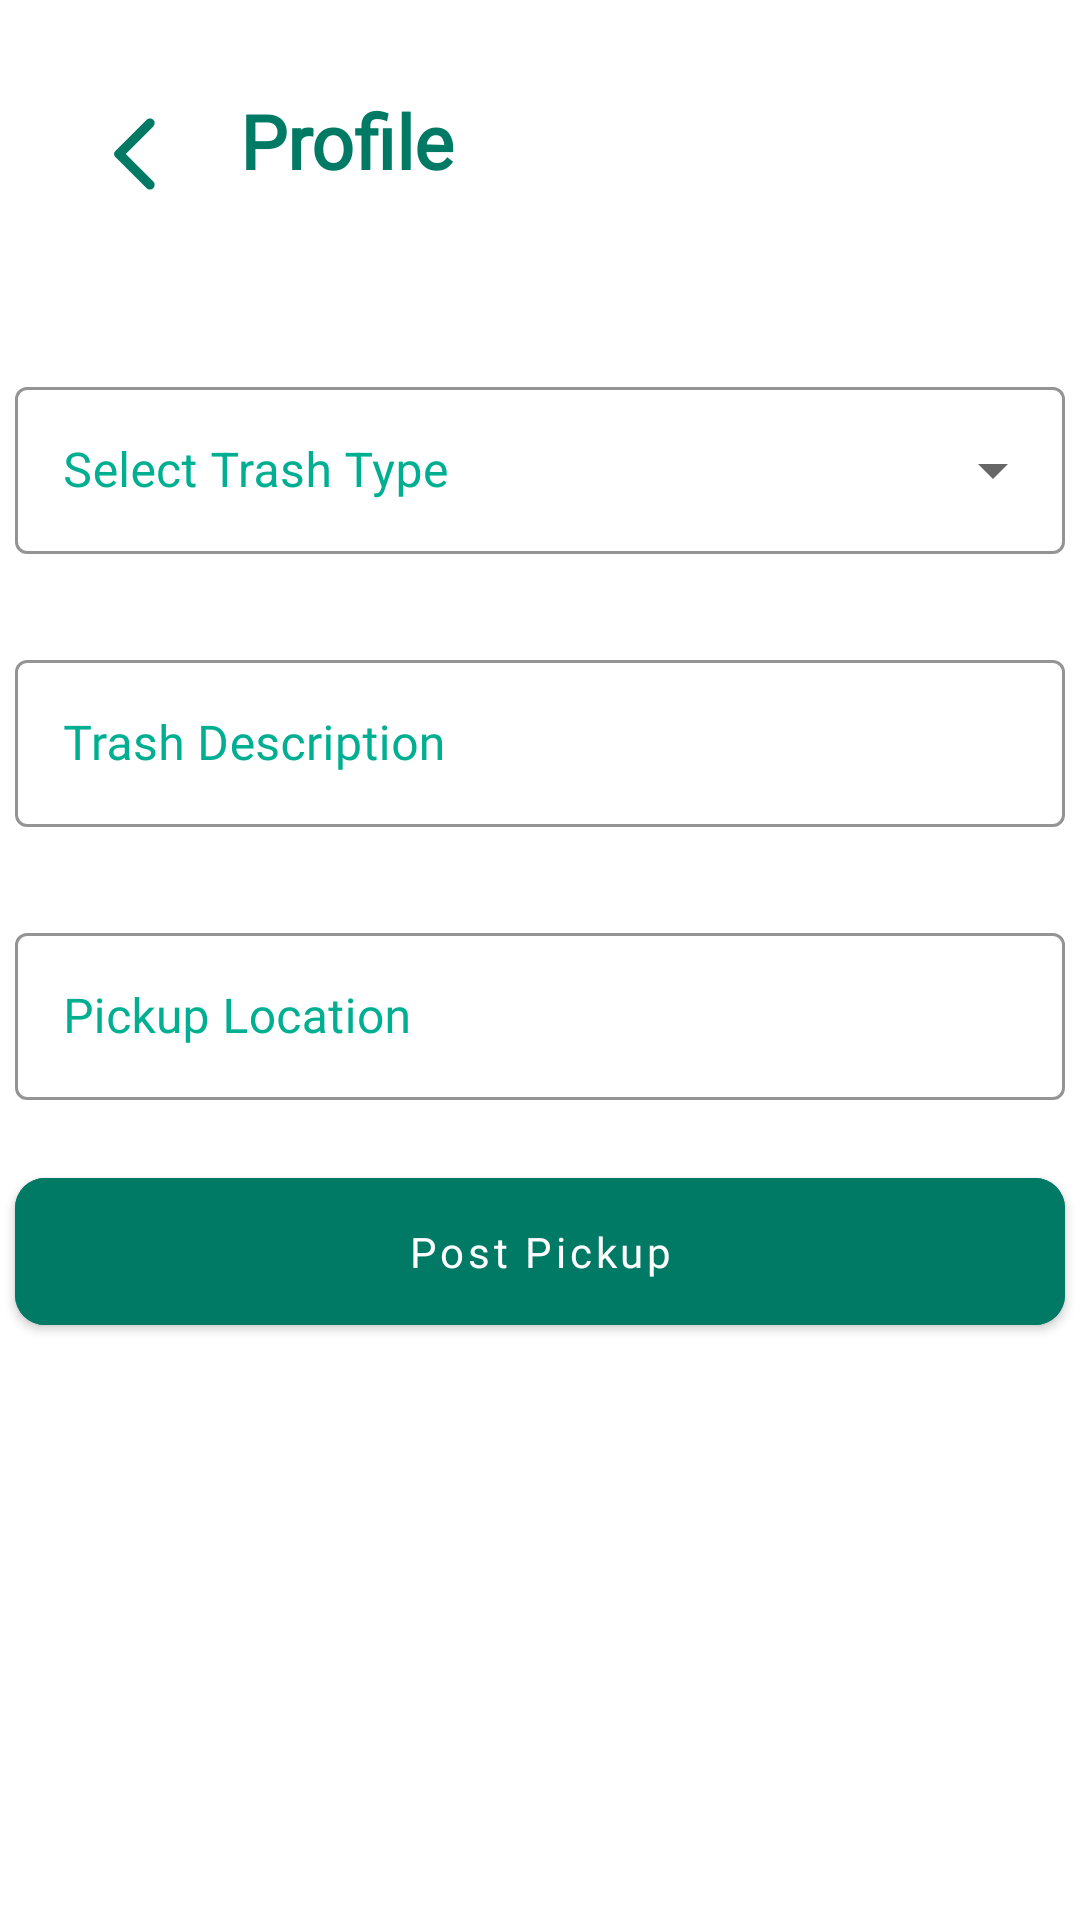

This screen was rendered from an Android layout file. Write that file and the resources it references.
<!-- AndroidManifest.xml: application theme Theme.Strash_Cart -->
<!-- res/layout/activity_sell_trash.xml -->
<?xml version="1.0" encoding="utf-8"?>
<LinearLayout xmlns:android="http://schemas.android.com/apk/res/android"
    xmlns:app="http://schemas.android.com/apk/res-auto"
    xmlns:tools="http://schemas.android.com/tools"
    android:layout_width="match_parent"
    android:layout_height="match_parent"
    android:gravity="center_horizontal"
    android:orientation="vertical"
    tools:context=".sell_trash">

    <LinearLayout
        android:layout_width="match_parent"
        android:layout_height="wrap_content"
        android:orientation="horizontal"
        android:padding="30dp">
        <androidx.appcompat.widget.AppCompatButton
            android:id="@+id/btn_back"
            android:layout_width="30dp"
            android:layout_height="30dp"
            android:backgroundTint="@color/PrimaryColorCodeTwo"
            android:background="@drawable/back_activity"
            app:layout_constraintStart_toStartOf="parent"
            app:layout_constraintTop_toTopOf="parent" />

        <TextView
            android:id="@+id/textView"
            android:layout_width="wrap_content"
            android:layout_height="wrap_content"
            android:fontFamily="@font/source_serif_pro_regular"
            android:text="Profile"
            android:textColor="@color/PrimaryColorCodeTwo"
            android:textSize="25dp"
            android:textStyle="bold"
            android:layout_marginLeft="20dp"
            app:layout_constraintStart_toEndOf="@+id/btn_back"
            app:layout_constraintTop_toTopOf="parent" />
    </LinearLayout>

    <androidx.coordinatorlayout.widget.CoordinatorLayout
        android:layout_marginTop="30dp"
        android:layout_width="350dp"
        android:layout_height="wrap_content">
        <com.google.android.material.textfield.TextInputLayout
            android:layout_width="match_parent"
            android:layout_height="wrap_content"
            android:hint="Select Trash Type"
            android:textColorHint="@color/PrimaryColorCodeOne"
            app:boxStrokeColor="@color/PrimaryColorCodeOne"
            app:hintTextColor="@color/PrimaryColorCodeOne"
            style="@style/Widget.MaterialComponents.TextInputLayout.OutlinedBox.ExposedDropdownMenu">
            <AutoCompleteTextView
                android:id="@+id/auto_complete_txt"
                android:layout_width="match_parent"
                android:layout_height="wrap_content"
                android:inputType="none"/>
        </com.google.android.material.textfield.TextInputLayout>


    </androidx.coordinatorlayout.widget.CoordinatorLayout>

    <com.google.android.material.textfield.TextInputLayout

        style="@style/Widget.MaterialComponents.TextInputLayout.OutlinedBox"
        android:layout_width="350dp"
        android:layout_height="wrap_content"
        android:layout_marginTop="30dp"
        android:hint="Trash Description"
        android:textColorHint="@color/PrimaryColorCodeOne"
        app:boxStrokeColor="@color/PrimaryColorCodeOne"
        app:hintTextColor="@color/PrimaryColorCodeOne"
        app:layout_constraintEnd_toEndOf="parent"
        app:layout_constraintStart_toStartOf="parent"
        app:layout_constraintTop_toBottomOf="@+id/login_logo">

        <com.google.android.material.textfield.TextInputEditText
            android:id="@+id/trash_des"
            style="@style/TextInputEditText"
            android:minLines="1"
            android:maxLines="4"
            android:inputType="textEmailAddress"
            android:layout_width="match_parent"
            android:layout_height="wrap_content" />

    </com.google.android.material.textfield.TextInputLayout>

    <com.google.android.material.textfield.TextInputLayout
        style="@style/Widget.MaterialComponents.TextInputLayout.OutlinedBox"
        android:layout_width="350dp"
        android:layout_height="wrap_content"
        android:layout_marginTop="30dp"
        android:hint="Pickup Location"
        android:textColorHint="@color/PrimaryColorCodeOne"
        app:boxStrokeColor="@color/PrimaryColorCodeOne"
        app:hintTextColor="@color/PrimaryColorCodeOne"
        app:layout_constraintEnd_toEndOf="parent"
        app:layout_constraintStart_toStartOf="parent"
        app:layout_constraintTop_toBottomOf="@+id/login_logo">

        <com.google.android.material.textfield.TextInputEditText
            android:id="@+id/trash_location"
            style="@style/TextInputEditText"
            android:inputType="textEmailAddress"
            android:layout_width="match_parent"
            android:layout_height="wrap_content" />

    </com.google.android.material.textfield.TextInputLayout>

    <com.google.android.material.button.MaterialButton
        android:id="@+id/post_trash"
        android:layout_width="350dp"
        android:layout_height="wrap_content"
        android:layout_gravity="center_horizontal"
        android:backgroundTint="@color/PrimaryColorCodeTwo"
        android:fontFamily="@font/source_serif_pro_regular"
        android:paddingStart="20dp"
        android:paddingTop="15dp"
        android:layout_marginTop="20dp"
        android:paddingEnd="20dp"
        android:paddingBottom="15dp"
        android:text="Post Pickup"
        android:textAllCaps="false"
        app:cornerRadius="10dp" />

</LinearLayout>
<!-- resources referenced by this layout -->
<resources>
  <color name="PrimaryColorCodeOne">#00AF91</color>
  <color name="PrimaryColorCodeTwo">#007965</color>
  <!-- drawable back_activity (drawable-v24) -->
  <vector android:height="24dp" android:tint="#007965"
      android:viewportHeight="24" android:viewportWidth="24"
      android:width="24dp" xmlns:android="http://schemas.android.com/apk/res/android">
      <path android:fillColor="@android:color/white" android:pathData="M16.88,2.88L16.88,2.88c-0.49,-0.49 -1.28,-0.49 -1.77,0l-8.41,8.41c-0.39,0.39 -0.39,1.02 0,1.41l8.41,8.41c0.49,0.49 1.28,0.49 1.77,0l0,0c0.49,-0.49 0.49,-1.28 0,-1.77L9.54,12l7.35,-7.35C17.37,4.16 17.37,3.37 16.88,2.88z"/>
  </vector>
  <style name="TextInputEditText">
          <item name="singleLine">true</item>
          <item name="fontFamily">@font/source_serif_pro_regular</item>
          <item name="textFillColor">@color/black</item>
          <item name="android:textCursorDrawable">@drawable/edit_text_cursor</item>
      </style>
  <style name="Theme.Strash_Cart" parent="Theme.MaterialComponents.DayNight.NoActionBar">
          
          <item name="colorPrimary">@color/purple_500</item>
          <item name="colorPrimaryVariant">@color/purple_700</item>
          <item name="colorOnPrimary">@color/white</item>
          
          <item name="colorSecondary">@color/teal_200</item>
          <item name="colorSecondaryVariant">@color/teal_700</item>
          <item name="colorOnSecondary">@color/black</item>
          
          <item name="android:statusBarColor" tools:targetApi="l">?attr/colorPrimaryVariant</item>
          
      </style>
  <color name="black">#FF000000</color>
  <!-- drawable edit_text_cursor (drawable-v24) -->
  <?xml version="1.0" encoding="utf-8"?>
  <shape xmlns:android="http://schemas.android.com/apk/res/android">
      <solid android:color="@color/PrimaryColorCodeOne"/>
      <size android:width="1dp"/>
  </shape>
  <color name="purple_500">#FF6200EE</color>
  <color name="purple_700">#FF3700B3</color>
  <color name="white">#FFFFFFFF</color>
  <color name="teal_200">#FF03DAC5</color>
  <color name="teal_700">#FF018786</color>
</resources>
